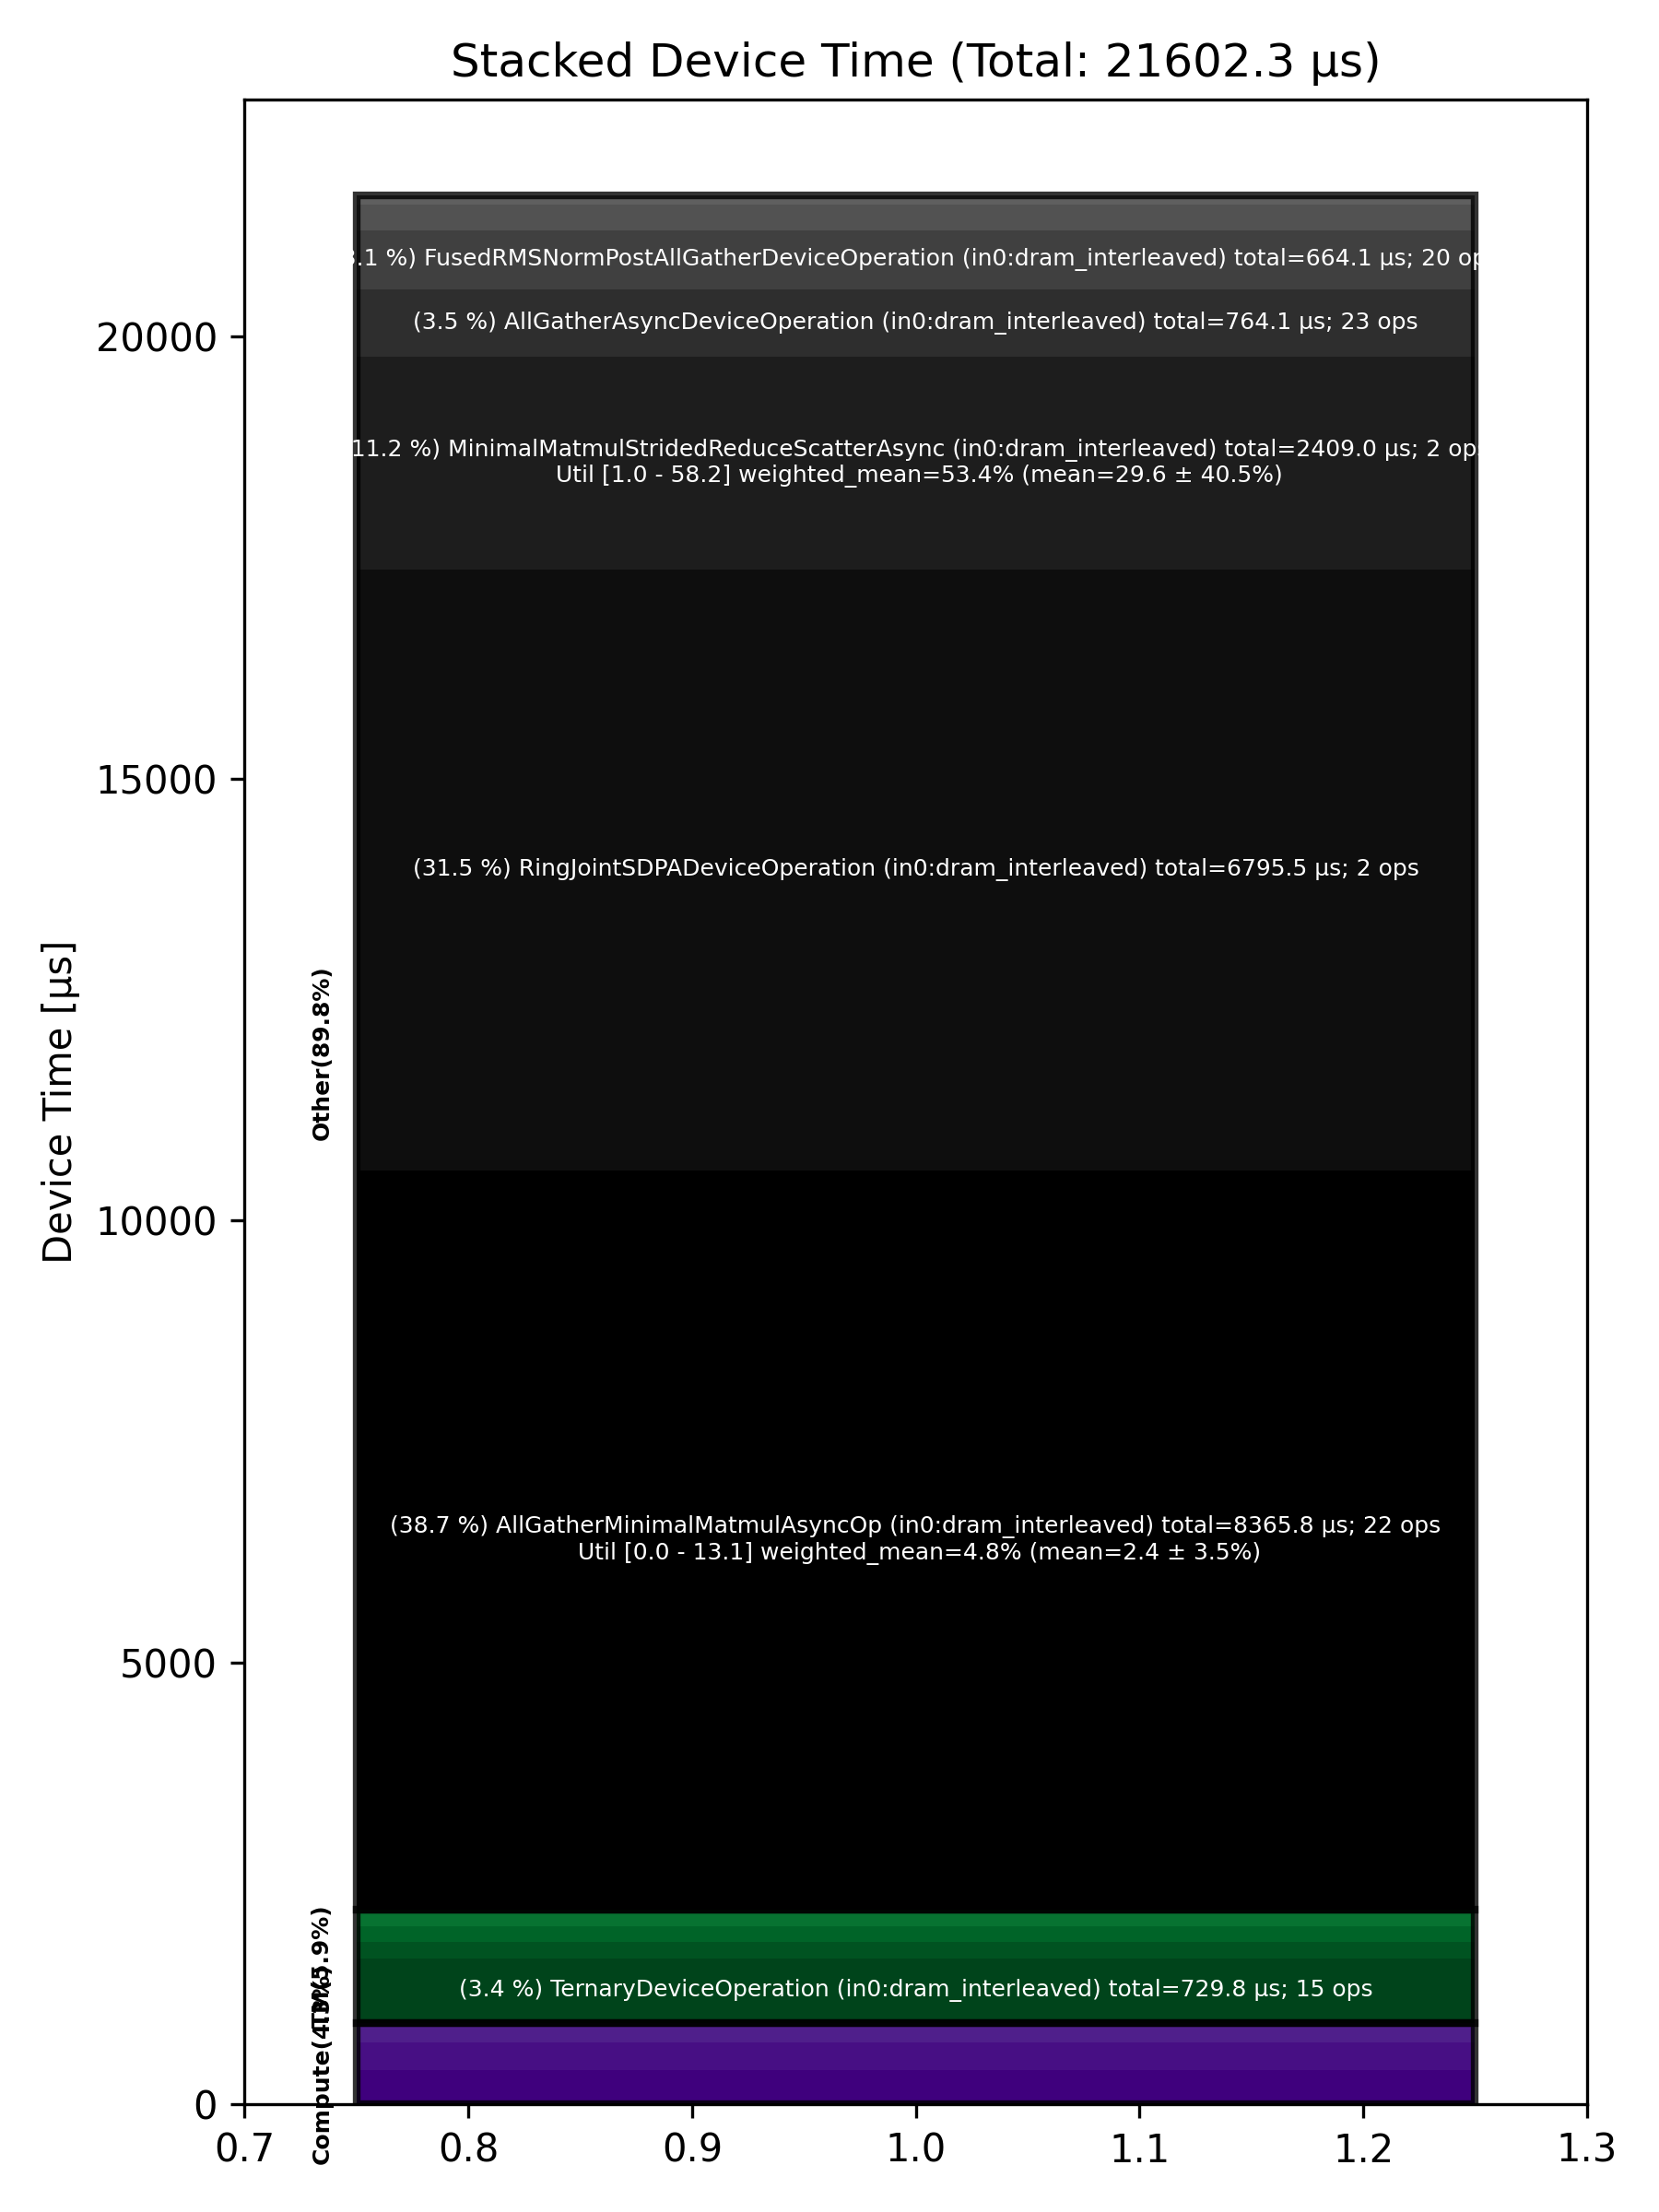

Source data for this figure (header and first rows):
Total % [%], Op Code, Device Time Sum [μs], Op Count, Op Category, Min FLOPs [%], Max FLOPs [%], Mean FLOPs [%], Std FLOPs [%], Weighted Mean FLOPs [%]
38.73, AllGatherMinimalMatmulAsyncOp (in0:dram_…, 8366, 22, Other, 0.00, 13.08, 2.39, 3.51, 4.78
31.46, RingJointSDPADeviceOperation (in0:dram_i…, 6796, 2, Other, , , , , 
11.15, MinimalMatmulStridedReduceScatterAsync (…, 2409, 2, Other, 1.03, 58.24, 29.63, 40.45, 53.36
3.54, AllGatherAsyncDeviceOperation (in0:dram_…, 764.1, 23, Other, , , , , 
3.38, TernaryDeviceOperation (in0:dram_interle…, 729.8, 15, TM, , , , , 
3.07, FusedRMSNormPostAllGatherDeviceOperation…, 664.1, 20, Other, , , , , 
1.82, RotaryEmbeddingLlamaDeviceOperation (in0…, 393.4, 8, Compute, , , , , 
1.42, BinaryNgDeviceOperation (in0:dram_interl…, 305.8, 21, Compute, , , , , 
1.35, FusedRMSNormPreAllGatherDeviceOperation …, 290.8, 20, Other, , , , , 
0.97, SDPAOperation (in0:dram_interleaved), 209.9, 4, Compute, , , , , 
0.87, NLPConcatHeadsDeviceOperation (in0:dram_…, 188.8, 6, TM, , , , , 
0.80, PermuteDeviceOperation (in0:dram_interle…, 171.9, 6, TM, , , , , 
0.66, NlpCreateHeadsDeviceOperation (in0:dram_…, 142.3, 6, TM, , , , , 
0.51, MinimalMatmulDeviceOperation (in0:dram_i…, 110.5, 2, Other, 1.59, 2.13, 1.86, 0.39, 2.00
0.20, SliceDeviceOperation (in0:dram_interleav…, 43.55, 32, TM, , , , , 
0.08, UnaryDeviceOperation (in0:dram_interleav…, 16.98, 6, Compute, , , , , 
